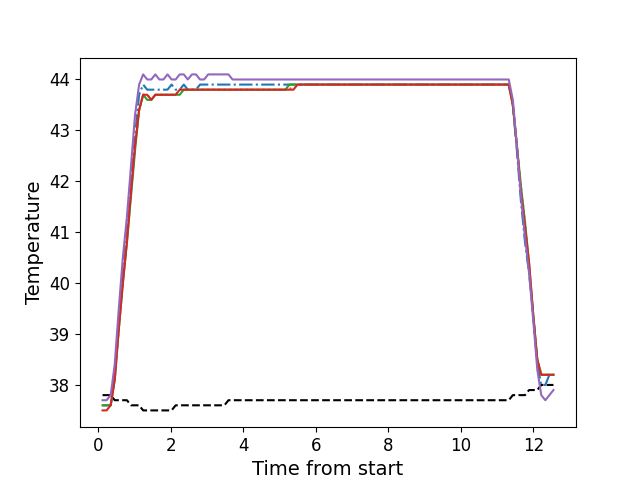

Values plotted in this chart, from the file beside it:
, times, neutral, z1, z2, z3, z4, z5
0, 0.1156, 37.8, 37.6, 37.6, 37.6, 37.5, 37.7
1, 0.2273, 37.8, 37.6, 37.6, 37.6, 37.5, 37.7
2, 0.3399, 37.8, 37.6, 37.6, 37.6, 37.6, 37.8
3, 0.4515, 37.7, 38.2, 38.1, 38.1, 38.1, 38.4
4, 0.5641, 37.7, 39.3, 39.1, 39.1, 39.1, 39.5
5, 0.6753, 37.7, 40.2, 40.0, 40.0, 40.0, 40.5
6, 0.7879, 37.7, 41.1, 40.9, 40.8, 40.8, 41.3
7, 0.9005, 37.6, 42.0, 41.8, 41.7, 41.8, 42.3
8, 1.011, 37.6, 42.9, 42.7, 42.6, 42.7, 43.3
9, 1.124, 37.6, 43.7, 43.4, 43.4, 43.4, 43.9
10, 1.236, 37.5, 43.9, 43.7, 43.7, 43.7, 44.1
11, 1.348, 37.5, 43.8, 43.7, 43.6, 43.7, 44.0
12, 1.46, 37.5, 43.8, 43.6, 43.6, 43.6, 44.0
13, 1.572, 37.5, 43.8, 43.7, 43.7, 43.7, 44.1
14, 1.684, 37.5, 43.8, 43.7, 43.7, 43.7, 44.0
15, 1.795, 37.5, 43.8, 43.7, 43.7, 43.7, 44.0
16, 1.908, 37.5, 43.8, 43.7, 43.7, 43.7, 44.1
17, 2.02, 37.5, 43.9, 43.7, 43.7, 43.7, 44.0
18, 2.133, 37.6, 43.8, 43.7, 43.7, 43.7, 44.0
19, 2.244, 37.6, 43.8, 43.8, 43.7, 43.8, 44.1
20, 2.357, 37.6, 43.9, 43.8, 43.8, 43.8, 44.1
21, 2.468, 37.6, 43.8, 43.8, 43.8, 43.8, 44.0
22, 2.581, 37.6, 43.8, 43.8, 43.8, 43.8, 44.1
23, 2.693, 37.6, 43.8, 43.8, 43.8, 43.8, 44.1
24, 2.804, 37.6, 43.9, 43.8, 43.8, 43.8, 44.0
25, 2.917, 37.6, 43.9, 43.8, 43.8, 43.8, 44.0
26, 3.029, 37.6, 43.9, 43.8, 43.8, 43.8, 44.1
27, 3.141, 37.6, 43.9, 43.8, 43.8, 43.8, 44.1
28, 3.253, 37.6, 43.9, 43.8, 43.8, 43.8, 44.1
29, 3.365, 37.6, 43.9, 43.8, 43.8, 43.8, 44.1
30, 3.478, 37.6, 43.9, 43.8, 43.8, 43.8, 44.1
31, 3.589, 37.7, 43.9, 43.8, 43.8, 43.8, 44.1
32, 3.702, 37.7, 43.9, 43.8, 43.8, 43.8, 44.0
33, 3.813, 37.7, 43.9, 43.8, 43.8, 43.8, 44.0
34, 3.93, 37.7, 43.9, 43.8, 43.8, 43.8, 44.0
35, 4.037, 37.7, 43.9, 43.8, 43.8, 43.8, 44.0
36, 4.149, 37.7, 43.9, 43.8, 43.8, 43.8, 44.0
37, 4.262, 37.7, 43.9, 43.8, 43.8, 43.8, 44.0
38, 4.374, 37.7, 43.9, 43.8, 43.8, 43.8, 44.0
39, 4.486, 37.7, 43.9, 43.8, 43.8, 43.8, 44.0
40, 4.598, 37.7, 43.9, 43.8, 43.8, 43.8, 44.0
41, 4.71, 37.7, 43.9, 43.8, 43.8, 43.8, 44.0
42, 4.822, 37.7, 43.9, 43.8, 43.8, 43.8, 44.0
43, 4.934, 37.7, 43.9, 43.8, 43.8, 43.8, 44.0
44, 5.046, 37.7, 43.9, 43.8, 43.8, 43.8, 44.0
45, 5.159, 37.7, 43.9, 43.8, 43.8, 43.8, 44.0
46, 5.27, 37.7, 43.9, 43.8, 43.9, 43.8, 44.0
47, 5.381, 37.7, 43.9, 43.9, 43.9, 43.8, 44.0
48, 5.494, 37.7, 43.9, 43.9, 43.9, 43.9, 44.0
49, 5.606, 37.7, 43.9, 43.9, 43.9, 43.9, 44.0
50, 5.718, 37.7, 43.9, 43.9, 43.9, 43.9, 44.0
51, 5.83, 37.7, 43.9, 43.9, 43.9, 43.9, 44.0
52, 5.943, 37.7, 43.9, 43.9, 43.9, 43.9, 44.0
53, 6.055, 37.7, 43.9, 43.9, 43.9, 43.9, 44.0
54, 6.167, 37.7, 43.9, 43.9, 43.9, 43.9, 44.0
55, 6.279, 37.7, 43.9, 43.9, 43.9, 43.9, 44.0
56, 6.391, 37.7, 43.9, 43.9, 43.9, 43.9, 44.0
57, 6.503, 37.7, 43.9, 43.9, 43.9, 43.9, 44.0
58, 6.615, 37.7, 43.9, 43.9, 43.9, 43.9, 44.0
59, 6.727, 37.7, 43.9, 43.9, 43.9, 43.9, 44.0
... 52 more rows
